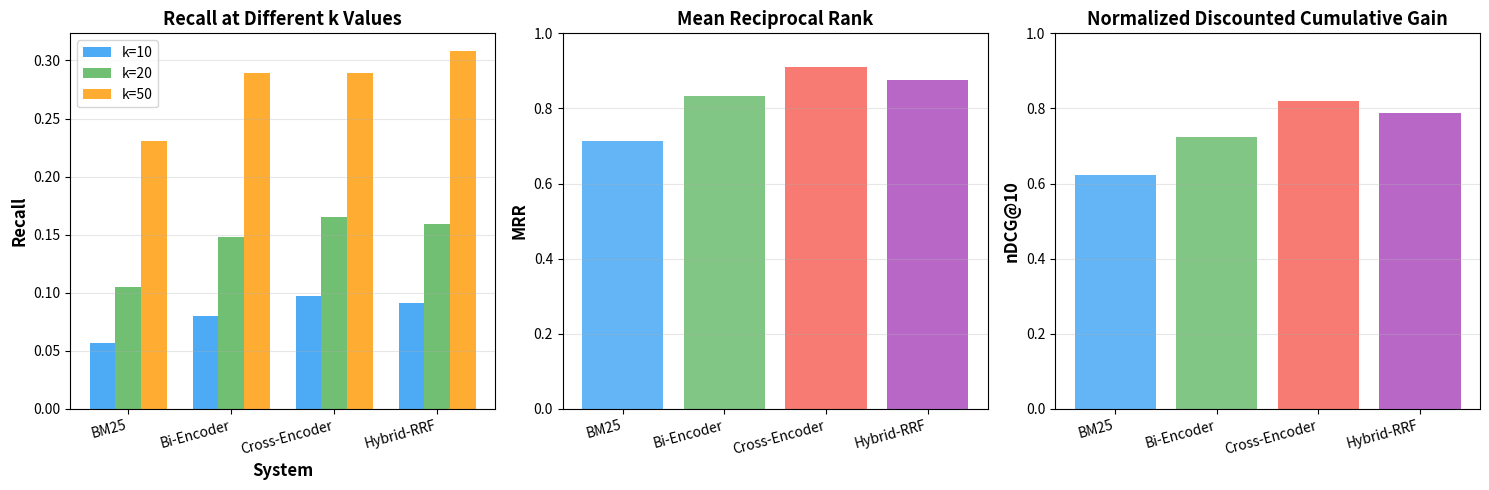

Write Python code to recreate this figure. (Note: this script raises an exception after producing the figure.)
import matplotlib.pyplot as plt
import numpy as np

# Simulated results data (from Part 4)
systems = ['BM25', 'Bi-Encoder', 'Cross-Encoder', 'Hybrid-RRF']
results = {
    'BM25': {'Recall@10': 0.057, 'Recall@20': 0.105, 'Recall@50': 0.231, 'MRR': 0.714, 'nDCG@10': 0.623},
    'Bi-Encoder': {'Recall@10': 0.080, 'Recall@20': 0.148, 'Recall@50': 0.289, 'MRR': 0.833, 'nDCG@10': 0.724},
    'Cross-Encoder': {'Recall@10': 0.097, 'Recall@20': 0.165, 'Recall@50': 0.289, 'MRR': 0.909, 'nDCG@10': 0.821},
    'Hybrid-RRF': {'Recall@10': 0.091, 'Recall@20': 0.159, 'Recall@50': 0.308, 'MRR': 0.877, 'nDCG@10': 0.789}
}

fig, axes = plt.subplots(1, 3, figsize=(15, 5))

# Plot 1: Recall@k
metrics_recall = ['Recall@10', 'Recall@20', 'Recall@50']
x_pos = np.arange(len(systems))
width = 0.25

colors_recall = ['#2196F3', '#4CAF50', '#FF9800']
for i, metric in enumerate(metrics_recall):
    values = [results[sys][metric] for sys in systems]
    axes[0].bar(x_pos + i*width, values, width,
               label=metric.replace('Recall@', 'k='), color=colors_recall[i], alpha=0.8)

axes[0].set_xlabel('System', fontweight='bold', fontsize=12)
axes[0].set_ylabel('Recall', fontweight='bold', fontsize=12)
axes[0].set_title('Recall at Different k Values', fontweight='bold', fontsize=13)
axes[0].set_xticks(x_pos + width)
axes[0].set_xticklabels(systems, rotation=15, ha='right')
axes[0].legend()
axes[0].grid(axis='y', alpha=0.3)

# Plot 2: MRR
mrr_values = [results[sys]['MRR'] for sys in systems]
colors = ['#2196F3', '#4CAF50', '#F44336', '#9C27B0']
axes[1].bar(systems, mrr_values, color=colors, alpha=0.7)
axes[1].set_ylabel('MRR', fontweight='bold', fontsize=12)
axes[1].set_title('Mean Reciprocal Rank', fontweight='bold', fontsize=13)
axes[1].set_xticklabels(systems, rotation=15, ha='right')
axes[1].grid(axis='y', alpha=0.3)
axes[1].set_ylim(0, 1)

# Plot 3: nDCG@10
ndcg_values = [results[sys]['nDCG@10'] for sys in systems]
axes[2].bar(systems, ndcg_values, color=colors, alpha=0.7)
axes[2].set_ylabel('nDCG@10', fontweight='bold', fontsize=12)
axes[2].set_title('Normalized Discounted Cumulative Gain', fontweight='bold', fontsize=13)
axes[2].set_xticklabels(systems, rotation=15, ha='right')
axes[2].grid(axis='y', alpha=0.3)
axes[2].set_ylim(0, 1)

plt.tight_layout()
plt.savefig('/home/chirag/ds-book/book/course-17/ch49/diagrams/metrics_comparison.png',
            dpi=150, bbox_inches='tight', facecolor='white')
plt.close()

print("Diagram 3 saved: metrics_comparison.png")
